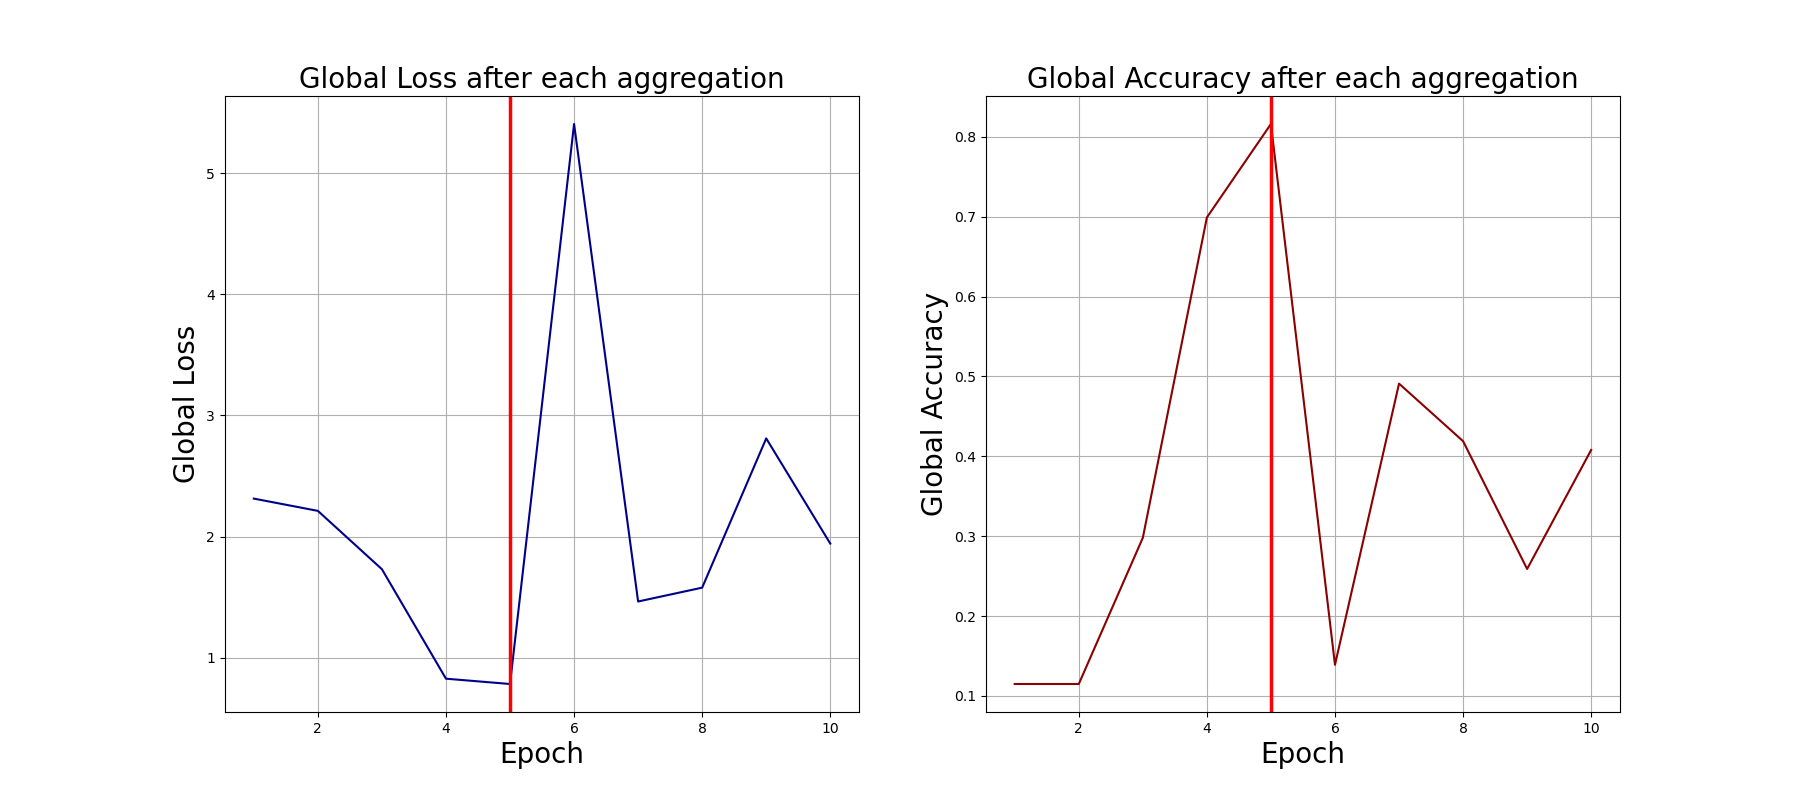

Source data for this figure (header and first rows):
0, 2.3132376670837402, 0.115
1, 2.212, 0.115
2, 1.73, 0.298
3, 0.8266, 0.699
4, 0.7827, 0.816
5, 5.405, 0.139
6, 1.464, 0.491
7, 1.578, 0.419
8, 2.81, 0.259
9, 1.942, 0.408
